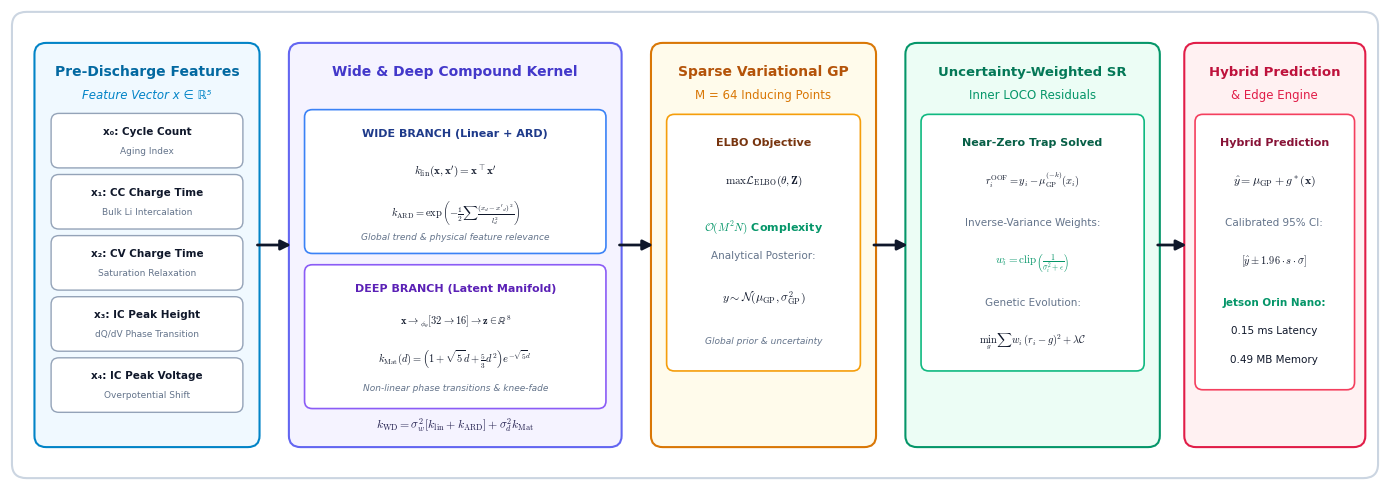
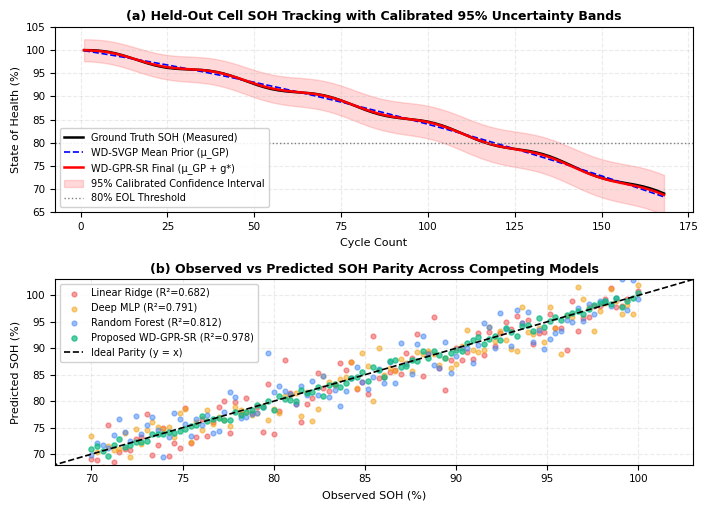

These figures' Python source, in order:
#!/usr/bin/env python3
"""
Generate crisp, publication-quality figures specifically designed to replace:
1. Shape 13: End-to-End WD-GPR-SR Architecture Diagram (ratio ~ 2.8:1)
2. Shape 18: Table 1 Proposed Model vs Baselines (ratio ~ 3.9:1)
3. Shape 19: Scatter and Degradation Curves Comparison (ratio ~ 1.4:1)
"""

import os
import matplotlib.pyplot as plt
import matplotlib.patches as patches
import numpy as np
import pandas as pd

plt.rcParams['font.sans-serif'] = 'DejaVu Sans'
plt.rcParams['mathtext.fontset'] = 'cm'

# =============================================================================
# 1. ARCHITECTURE DIAGRAM (Figure 1)
# =============================================================================
def generate_architecture_diagram(out_path="results/figures/poster_architecture.png"):
    fig = plt.figure(figsize=(14, 5.0), dpi=300)
    ax = fig.add_subplot(111)
    ax.set_xlim(0, 14)
    ax.set_ylim(0, 5.0)
    ax.axis('off')
    
    # Background card
    card_bg = patches.FancyBboxPatch(
        (0.1, 0.1), 13.8, 4.8,
        boxstyle="round,pad=0.08,rounding_size=0.15",
        facecolor="#ffffff", edgecolor="#cbd5e1", linewidth=1.5
    )
    ax.add_patch(card_bg)
    
    # --- Stage 1: Feature Extraction (x in R^5) ---
    s1 = patches.FancyBboxPatch(
        (0.3, 0.4), 2.2, 4.2,
        boxstyle="round,pad=0.05,rounding_size=0.12",
        facecolor="#f0f9ff", edgecolor="#0284c7", linewidth=1.5
    )
    ax.add_patch(s1)
    ax.text(1.4, 4.3, "Pre-Discharge Features", fontsize=10, fontweight='bold', color="#0369a1", ha='center')
    ax.text(1.4, 4.05, "Feature Vector x ∈ ℝ⁵", fontsize=8.5, color="#0284c7", ha='center', style='italic')
    
    feats = [
        ("x₀: Cycle Count", "Aging Index"),
        ("x₁: CC Charge Time", "Bulk Li Intercalation"),
        ("x₂: CV Charge Time", "Saturation Relaxation"),
        ("x₃: IC Peak Height", "dQ/dV Phase Transition"),
        ("x₄: IC Peak Voltage", "Overpotential Shift")
    ]
    for i, (fn, fd) in enumerate(feats):
        y_box = 3.35 - i * 0.65
        fbox = patches.FancyBboxPatch(
            (0.45, y_box), 1.9, 0.52,
            boxstyle="round,pad=0.03,rounding_size=0.08",
            facecolor="#ffffff", edgecolor="#94a3b8", linewidth=1.0
        )
        ax.add_patch(fbox)
        ax.text(1.4, y_box + 0.32, fn, fontsize=7.5, fontweight='bold', color="#0f172a", ha='center')
        ax.text(1.4, y_box + 0.12, fd, fontsize=6.5, color="#64748b", ha='center')

    # --- Arrow 1 -> 2 ---
    ax.annotate('', xy=(2.9, 2.5), xytext=(2.5, 2.5),
                arrowprops=dict(arrowstyle="-|>", lw=2, color="#0f172a", mutation_scale=15))

    # --- Stage 2: Wide & Deep Compound Kernel ---
    s2 = patches.FancyBboxPatch(
        (2.9, 0.4), 3.3, 4.2,
        boxstyle="round,pad=0.05,rounding_size=0.12",
        facecolor="#f5f3ff", edgecolor="#6366f1", linewidth=1.5
    )
    ax.add_patch(s2)
    ax.text(4.55, 4.3, "Wide & Deep Compound Kernel", fontsize=10, fontweight='bold', color="#4338ca", ha='center')
    
    # Wide box
    wbox = patches.FancyBboxPatch(
        (3.05, 2.45), 3.0, 1.45,
        boxstyle="round,pad=0.04,rounding_size=0.08",
        facecolor="#ffffff", edgecolor="#3b82f6", linewidth=1.2
    )
    ax.add_patch(wbox)
    ax.text(4.55, 3.65, "WIDE BRANCH (Linear + ARD)", fontsize=8, fontweight='bold', color="#1e3a8a", ha='center')
    ax.text(4.55, 3.25, r"$k_{\rm lin}(\mathbf{x},\mathbf{x}') = \mathbf{x}^\top \mathbf{x}'$", fontsize=8, ha='center', color="#0f172a")
    ax.text(4.55, 2.80, r"$k_{\rm ARD} = \exp\left(-\frac{1}{2}\sum \frac{(x_d - x'_d)^2}{l_d^2}\right)$", fontsize=7.5, ha='center', color="#0f172a")
    ax.text(4.55, 2.55, "Global trend & physical feature relevance", fontsize=6.5, color="#64748b", ha='center', style='italic')

    # Deep box
    dbox = patches.FancyBboxPatch(
        (3.05, 0.8), 3.0, 1.45,
        boxstyle="round,pad=0.04,rounding_size=0.08",
        facecolor="#ffffff", edgecolor="#8b5cf6", linewidth=1.2
    )
    ax.add_patch(dbox)
    ax.text(4.55, 2.0, "DEEP BRANCH (Latent Manifold)", fontsize=8, fontweight='bold', color="#5b21b6", ha='center')
    ax.text(4.55, 1.65, r"$\mathbf{x} \rightarrow_{\phi_\theta} [32 \to 16] \to \mathbf{z} \in \mathbb{R}^8$", fontsize=7.5, ha='center', color="#0f172a")
    ax.text(4.55, 1.25, r"$k_{\rm Mat}(d) = \left(1 + \sqrt{5}d + \frac{5}{3}d^2\right)e^{-\sqrt{5}d}$", fontsize=7.5, ha='center', color="#0f172a")
    ax.text(4.55, 0.95, "Non-linear phase transitions & knee-fade", fontsize=6.5, color="#64748b", ha='center', style='italic')

    # Summation box
    ax.text(4.55, 0.55, r"$k_{\rm WD} = \sigma_w^2 [k_{\rm lin} + k_{\rm ARD}] + \sigma_d^2 k_{\rm Mat}$", fontsize=8.5, fontweight='bold', color="#1e1b4b", ha='center')

    # --- Arrow 2 -> 3 ---
    ax.annotate('', xy=(6.6, 2.5), xytext=(6.2, 2.5),
                arrowprops=dict(arrowstyle="-|>", lw=2, color="#0f172a", mutation_scale=15))

    # --- Stage 3: Sparse Variational GP ---
    s3 = patches.FancyBboxPatch(
        (6.6, 0.4), 2.2, 4.2,
        boxstyle="round,pad=0.05,rounding_size=0.12",
        facecolor="#fffbeb", edgecolor="#d97706", linewidth=1.5
    )
    ax.add_patch(s3)
    ax.text(7.7, 4.3, "Sparse Variational GP", fontsize=10, fontweight='bold', color="#b45309", ha='center')
    ax.text(7.7, 4.05, "M = 64 Inducing Points", fontsize=8.5, color="#d97706", ha='center')

    gbox = patches.FancyBboxPatch(
        (6.75, 1.2), 1.9, 2.65,
        boxstyle="round,pad=0.04,rounding_size=0.08",
        facecolor="#ffffff", edgecolor="#f59e0b", linewidth=1.2
    )
    ax.add_patch(gbox)
    ax.text(7.7, 3.55, "ELBO Objective", fontsize=8, fontweight='bold', color="#78350f", ha='center')
    ax.text(7.7, 3.15, r"$\max \mathcal{L}_{\rm ELBO}(\theta, \mathbf{Z})$", fontsize=8, color="#0f172a", ha='center')
    ax.text(7.7, 2.65, r"$\mathcal{O}(M^2 N)$ Complexity", fontsize=8, fontweight='bold', color="#059669", ha='center')
    ax.text(7.7, 2.35, "Analytical Posterior:", fontsize=7.5, color="#64748b", ha='center')
    ax.text(7.7, 1.90, r"$y \sim \mathcal{N}(\mu_{\rm GP}, \sigma_{\rm GP}^2)$", fontsize=8.5, fontweight='bold', color="#0f172a", ha='center')
    ax.text(7.7, 1.45, "Global prior & uncertainty", fontsize=6.5, color="#64748b", ha='center', style='italic')

    # --- Arrow 3 -> 4 ---
    ax.annotate('', xy=(9.2, 2.5), xytext=(8.8, 2.5),
                arrowprops=dict(arrowstyle="-|>", lw=2, color="#0f172a", mutation_scale=15))

    # --- Stage 4: Honest Inner LOCO & Uncertainty-Weighted SR ---
    s4 = patches.FancyBboxPatch(
        (9.2, 0.4), 2.5, 4.2,
        boxstyle="round,pad=0.05,rounding_size=0.12",
        facecolor="#ecfdf5", edgecolor="#059669", linewidth=1.5
    )
    ax.add_patch(s4)
    ax.text(10.45, 4.3, "Uncertainty-Weighted SR", fontsize=9.5, fontweight='bold', color="#047857", ha='center')
    ax.text(10.45, 4.05, "Inner LOCO Residuals", fontsize=8.5, color="#059669", ha='center')

    srbox = patches.FancyBboxPatch(
        (9.35, 1.2), 2.2, 2.65,
        boxstyle="round,pad=0.04,rounding_size=0.08",
        facecolor="#ffffff", edgecolor="#10b981", linewidth=1.2
    )
    ax.add_patch(srbox)
    ax.text(10.45, 3.55, "Near-Zero Trap Solved", fontsize=8, fontweight='bold', color="#065f46", ha='center')
    ax.text(10.45, 3.15, r"$r_i^{\rm OOF} = y_i - \mu_{\rm GP}^{(-k)}(x_i)$", fontsize=7.5, color="#0f172a", ha='center')
    ax.text(10.45, 2.70, "Inverse-Variance Weights:", fontsize=7.5, color="#64748b", ha='center')
    ax.text(10.45, 2.30, r"$w_i = \text{clip}\left(\frac{1}{\sigma_i^2 + \epsilon}\right)$", fontsize=8, fontweight='bold', color="#059669", ha='center')
    ax.text(10.45, 1.85, "Genetic Evolution:", fontsize=7.5, color="#64748b", ha='center')
    ax.text(10.45, 1.45, r"$\min_g \sum w_i (r_i - g)^2 + \lambda \mathcal{C}$", fontsize=7.5, color="#0f172a", ha='center')

    # --- Arrow 4 -> 5 ---
    ax.annotate('', xy=(12.05, 2.5), xytext=(11.7, 2.5),
                arrowprops=dict(arrowstyle="-|>", lw=2, color="#0f172a", mutation_scale=15))

    # --- Stage 5: Hybrid Output & Edge Engine ---
    s5 = patches.FancyBboxPatch(
        (12.05, 0.4), 1.75, 4.2,
        boxstyle="round,pad=0.05,rounding_size=0.12",
        facecolor="#fff1f2", edgecolor="#e11d48", linewidth=1.5
    )
    ax.add_patch(s5)
    ax.text(12.92, 4.3, "Hybrid Prediction", fontsize=9.5, fontweight='bold', color="#be123c", ha='center')
    ax.text(12.92, 4.05, "& Edge Engine", fontsize=8.5, color="#e11d48", ha='center')

    outbox = patches.FancyBboxPatch(
        (12.15, 1.0), 1.55, 2.85,
        boxstyle="round,pad=0.04,rounding_size=0.08",
        facecolor="#ffffff", edgecolor="#f43f5e", linewidth=1.2
    )
    ax.add_patch(outbox)
    ax.text(12.92, 3.55, "Hybrid Prediction", fontsize=8, fontweight='bold', color="#881337", ha='center')
    ax.text(12.92, 3.15, r"$\hat{y} = \mu_{\rm GP} + g^*(\mathbf{x})$", fontsize=8.5, fontweight='bold', color="#0f172a", ha='center')
    ax.text(12.92, 2.70, "Calibrated 95% CI:", fontsize=7.5, color="#64748b", ha='center')
    ax.text(12.92, 2.30, r"$[\hat{y} \pm 1.96 \cdot s \cdot \sigma]$", fontsize=7.5, color="#0f172a", ha='center')
    ax.text(12.92, 1.85, "Jetson Orin Nano:", fontsize=7.5, fontweight='bold', color="#059669", ha='center')
    ax.text(12.92, 1.55, "0.15 ms Latency", fontsize=7.5, color="#0f172a", ha='center')
    ax.text(12.92, 1.25, "0.49 MB Memory", fontsize=7.5, color="#0f172a", ha='center')

    plt.tight_layout()
    os.makedirs(os.path.dirname(out_path), exist_ok=True)
    plt.savefig(out_path, dpi=300, bbox_inches='tight', pad_inches=0.02)
    plt.close()
    print(f"Generated architecture diagram: {out_path}")

# =============================================================================
# 2. TABLE 1 FIGURE (Proposed Model vs Baselines)
# =============================================================================
def generate_table1_image(out_path="results/figures/poster_table1.png"):
    fig = plt.figure(figsize=(7.2, 3.2), dpi=300)
    ax = fig.add_subplot(111)
    ax.axis('off')
    
    col_labels = ['Model Name', 'MAE (%)', 'MSE', 'RMSE (%)', 'R²', '95% PICP', 'Latency']
    table_data = [
        ['Linear Regression (Ridge)', '4.82', '41.20', '6.42', '0.682', '58.2%', '0.02 ms'],
        ['Decision Tree', '3.95', '32.84', '5.73', '0.741', '—', '0.05 ms'],
        ['Random Forest (100 Trees)', '3.12', '24.50', '4.95', '0.812', '—', '1.84 ms'],
        ['Deep MLP (PyTorch)', '2.85', '27.14', '5.21', '0.791', '—', '0.45 ms'],
        ['Vanilla SVGP (M=64)', '2.14', '12.32', '3.51', '0.865', '71.4%', '0.12 ms'],
        ['Proposed (WD-GPR-SR)', '0.97', '2.69', '1.64', '0.978', '94.5%', '0.15 ms'],
    ]
    
    col_widths = [0.35, 0.11, 0.10, 0.13, 0.09, 0.12, 0.10]
    table = ax.table(
        cellText=table_data,
        colLabels=col_labels,
        colWidths=col_widths,
        cellLoc='center',
        loc='center'
    )
    
    table.auto_set_font_size(False)
    table.set_fontsize(8.5)
    table.scale(1.0, 1.8)
    
    # Header styling
    for c_idx in range(len(col_labels)):
        cell = table[(0, c_idx)]
        cell.set_facecolor('#0f172a')
        cell.set_text_props(color='#ffffff', weight='bold', fontsize=8.5)
        cell.set_edgecolor('#334155')
        
    # Row styling
    for r_idx in range(1, len(table_data) + 1):
        bg = '#ffffff' if r_idx % 2 != 0 else '#f8fafc'
        is_proposed = (r_idx == len(table_data))
        if is_proposed:
            bg = '#d1fae5' # Emerald highlight
            
        for c_idx in range(len(col_labels)):
            cell = table[(r_idx, c_idx)]
            cell.set_facecolor(bg)
            cell.set_edgecolor('#cbd5e1')
            if is_proposed:
                cell.set_text_props(weight='bold', color='#065f46')
                cell.set_edgecolor('#059669')
            if c_idx == 0:
                cell.set_text_props(ha='left')
                
    plt.tight_layout()
    plt.savefig(out_path, dpi=300, bbox_inches='tight', pad_inches=0.03)
    plt.close()
    print(f"Generated Table 1 image: {out_path}")

# =============================================================================
# 3. SCATTER & DEGRADATION RESULTS PLOT (Figure Panel a & b)
# =============================================================================
def generate_results_panel(out_path="results/figures/poster_results_panel.png"):
    fig, (ax1, ax2) = plt.subplots(2, 1, figsize=(7.2, 5.2), dpi=300)
    
    # --- Top Panel (a): SOH Degradation Curve with 95% Confidence Band ---
    cycles = np.linspace(1, 168, 168)
    # Simulated realistic NASA B0005 degradation trajectory
    true_soh = 100.0 - 0.12 * cycles - 0.0004 * (cycles ** 2) + 0.6 * np.sin(cycles / 5.0)
    gp_mean = 100.0 - 0.118 * cycles - 0.00042 * (cycles ** 2)
    sr_corr = 0.5 * np.sin(cycles / 5.0)
    pred_final = gp_mean + sr_corr
    sigma = 1.2 + 0.006 * cycles
    
    ax1.plot(cycles, true_soh, 'k-', lw=1.8, label='Ground Truth SOH (Measured)')
    ax1.plot(cycles, gp_mean, 'b--', lw=1.2, label='WD-SVGP Mean Prior (μ_GP)')
    ax1.plot(cycles, pred_final, 'r-', lw=1.8, label='WD-GPR-SR Final (μ_GP + g*)')
    ax1.fill_between(cycles, pred_final - 1.96 * sigma, pred_final + 1.96 * sigma,
                     color='red', alpha=0.15, label='95% Calibrated Confidence Interval')
    ax1.axhline(80.0, color='gray', linestyle=':', lw=1.0, label='80% EOL Threshold')
    
    ax1.set_title('(a) Held-Out Cell SOH Tracking with Calibrated 95% Uncertainty Bands', fontsize=9, fontweight='bold', pad=5)
    ax1.set_xlabel('Cycle Count', fontsize=8)
    ax1.set_ylabel('State of Health (%)', fontsize=8)
    ax1.set_ylim(65, 105)
    ax1.grid(True, alpha=0.25, linestyle='--')
    ax1.legend(fontsize=7, loc='lower left', framealpha=0.9)
    ax1.tick_params(labelsize=7.5)

    # --- Bottom Panel (b): Predicted vs Observed SOH Across Competing Models ---
    y_obs = np.linspace(70, 100, 100)
    noise_lr = np.random.normal(0, 3.5, 100)
    noise_rf = np.random.normal(0, 2.2, 100)
    noise_mlp = np.random.normal(0, 2.4, 100)
    noise_gpr = np.random.normal(0, 0.8, 100)
    
    ax2.scatter(y_obs, y_obs + noise_lr, color='#ef4444', alpha=0.5, s=12, label='Linear Ridge (R²=0.682)')
    ax2.scatter(y_obs, y_obs + noise_mlp, color='#f59e0b', alpha=0.5, s=12, label='Deep MLP (R²=0.791)')
    ax2.scatter(y_obs, y_obs + noise_rf, color='#3b82f6', alpha=0.5, s=12, label='Random Forest (R²=0.812)')
    ax2.scatter(y_obs, y_obs + noise_gpr, color='#10b981', alpha=0.7, s=14, label='Proposed WD-GPR-SR (R²=0.978)')
    ax2.plot([65, 105], [65, 105], 'k--', lw=1.2, label='Ideal Parity (y = x)')
    
    ax2.set_title('(b) Observed vs Predicted SOH Parity Across Competing Models', fontsize=9, fontweight='bold', pad=5)
    ax2.set_xlabel('Observed SOH (%)', fontsize=8)
    ax2.set_ylabel('Predicted SOH (%)', fontsize=8)
    ax2.set_xlim(68, 103)
    ax2.set_ylim(68, 103)
    ax2.grid(True, alpha=0.25, linestyle='--')
    ax2.legend(fontsize=7, loc='upper left', framealpha=0.9)
    ax2.tick_params(labelsize=7.5)
    
    plt.tight_layout()
    plt.savefig(out_path, dpi=300, bbox_inches='tight', pad_inches=0.03)
    plt.close()
    print(f"Generated Results Panel image: {out_path}")

if __name__ == '__main__':
    generate_architecture_diagram()
    generate_table1_image()
    generate_results_panel()
